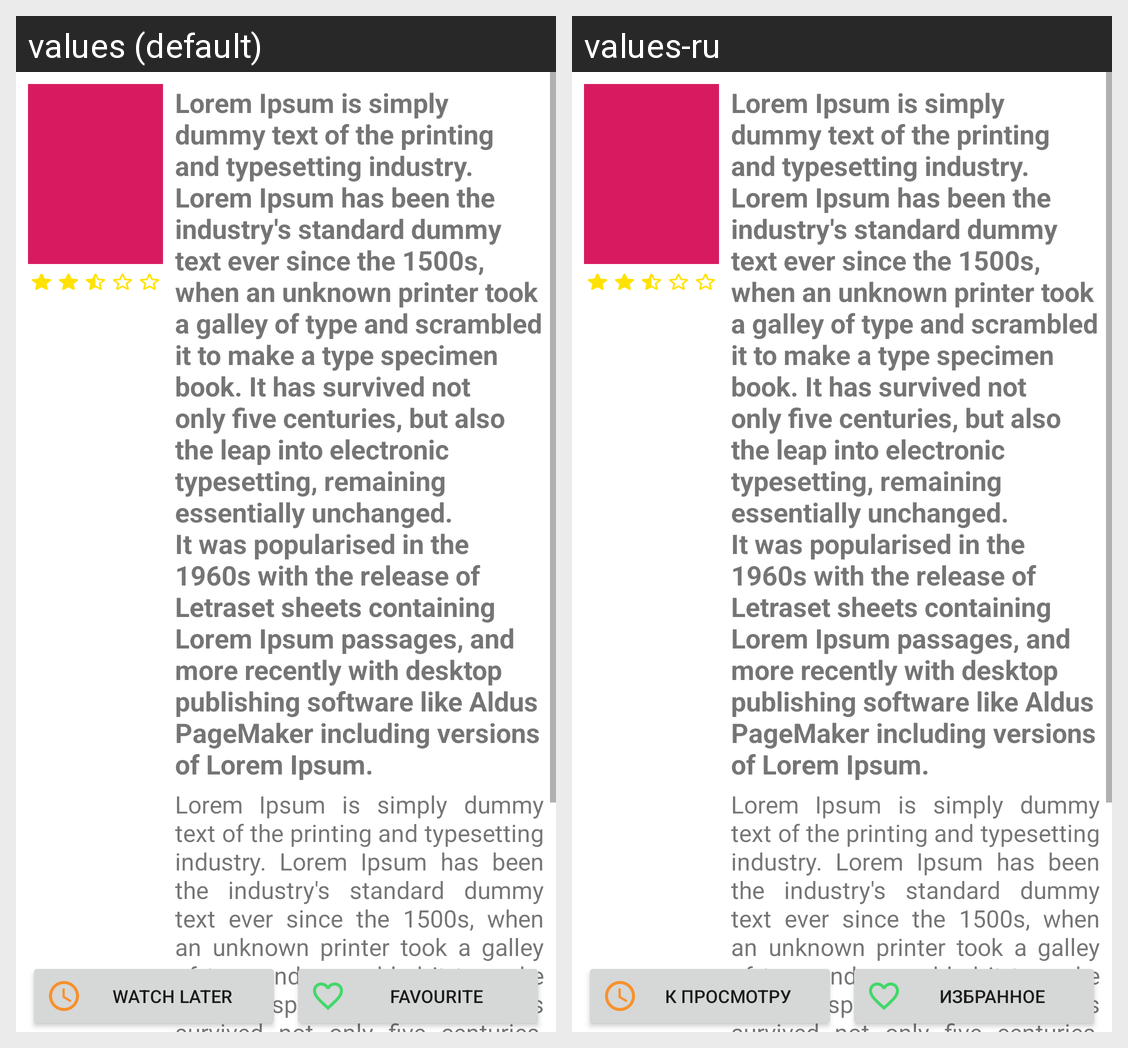

Locale-by-locale string values for the Android screen shown in this grid:
Android screen res/layout/fragment_movie_card.xml rendered under 2 locales, left to right: values (default), values-ru. Device: Nexus 5 (rendered at 1080×1920; each locale shown at half size, 540×960, under a caption strip naming it); theme Theme.MyMovies.
Strings drawn on this screen, with the default value and each locale's value (text and hints the layout hard-codes, and strings that could not be matched under every locale, appear in the picture but are not listed):

long_text_example
  values: Lorem Ipsum is simply dummy text of the printing and typesetting industry. Lorem Ipsum has been the industry's standard dummy text ever since the 1500s, when an unknown printer took a galley of type and scrambled it to make a type specimen book. It has survived not only five centuries, but also the leap into electronic typesetting, remaining essentially unchanged. It was popularised in the 1960s …[clipped]
  values-ru: Lorem Ipsum is simply dummy text of the printing and typesetting industry. Lorem Ipsum has been the industry's standard dummy text ever since the 1500s, when an unknown printer took a galley of type and scrambled it to make a type specimen book. It has survived not only five centuries, but also the leap into electronic typesetting, remaining essentially unchanged. It was popularised in the 1960s …[clipped]  [not translated; the default value is used]

movie_card_watch_later_button
  values: Watch Later
  values-ru: К просмотру

movie_card_favourite_button
  values: Favourite
  values-ru: Избранное
